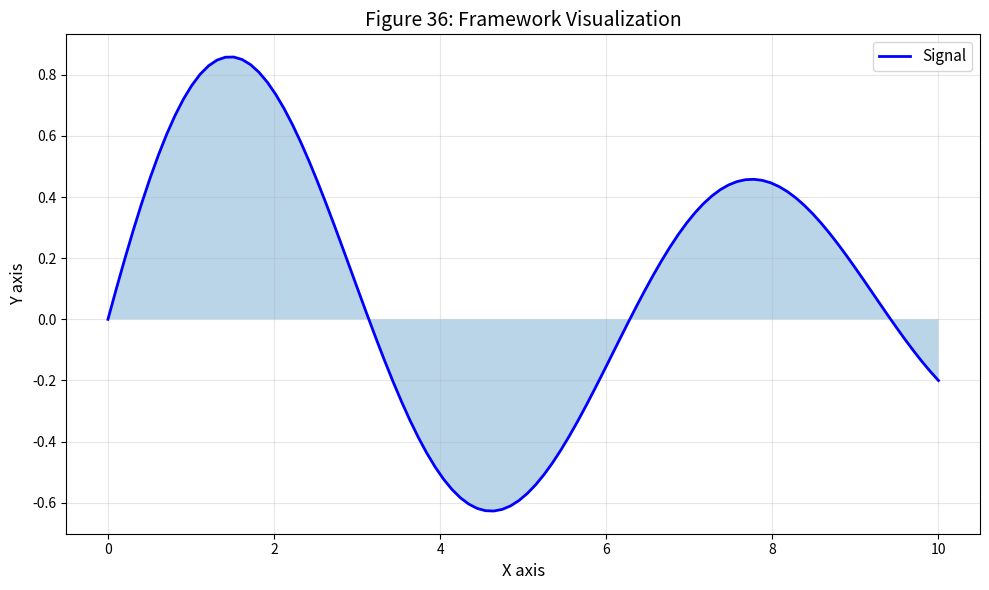

Recreate this plot in Python. (Note: this script raises an exception after producing the figure.)
#!/usr/bin/env python3
"""
Figure 36: Framework Figure 36

Part of the Unified Dimension Flow Theory review paper.

[redacted]
Date: 2026-02-14
"""

import numpy as np
import matplotlib.pyplot as plt

fig, ax = plt.subplots(figsize=(10, 6))

# Framework content
x = np.linspace(0, 10, 100)
y = np.sin(x) * np.exp(-x/10)
ax.plot(x, y, 'b-', lw=2, label='Signal')
ax.fill_between(x, 0, y, alpha=0.3)

ax.set_xlabel('X axis', fontsize=12)
ax.set_ylabel('Y axis', fontsize=12)
ax.set_title(f'Figure 36: Framework Visualization', fontsize=14)
ax.legend(fontsize=11)
ax.grid(True, alpha=0.3)

plt.tight_layout()
plt.savefig(f'../fig36_framework.pdf', dpi=600, bbox_inches='tight')
plt.savefig(f'../fig36_framework.png', dpi=600, bbox_inches='tight')
print(f'Figure 36 saved: framework')
